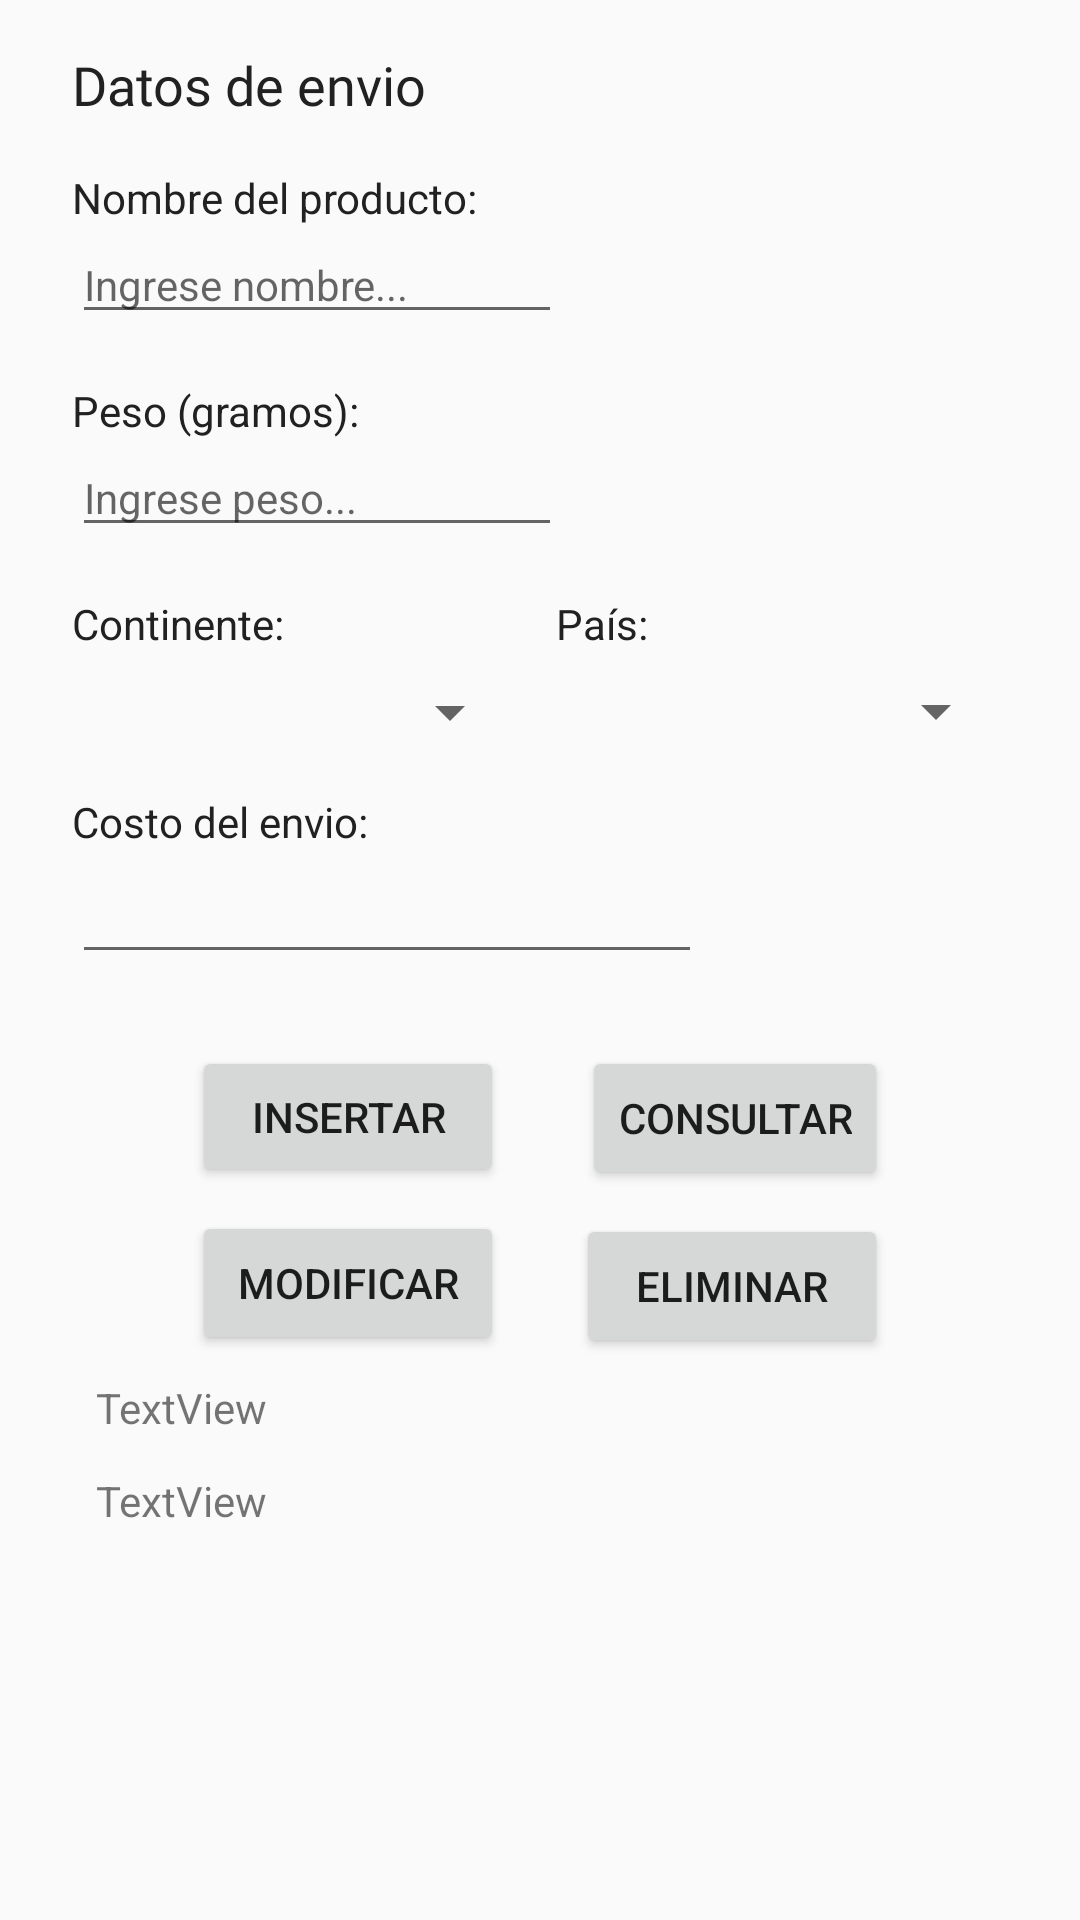

Reconstruct the res/layout file that produces this screen, plus the resources it refers to.
<!-- AndroidManifest.xml: application theme AppTheme -->
<!-- res/layout/gestion.xml -->
<?xml version="1.0" encoding="utf-8"?>
<androidx.constraintlayout.widget.ConstraintLayout
    xmlns:android="http://schemas.android.com/apk/res/android"
    xmlns:app="http://schemas.android.com/apk/res-auto"
    xmlns:tools="http://schemas.android.com/tools"
    android:layout_width="match_parent"
    android:layout_height="match_parent">

    <TextView
        android:id="@+id/tvPais"
        android:layout_width="wrap_content"
        android:layout_height="wrap_content"
        android:layout_marginStart="32dp"
        android:layout_marginTop="12dp"
        android:text="TextView"
        app:layout_constraintStart_toStartOf="parent"
        app:layout_constraintTop_toBottomOf="@+id/tvContinente" />

    <Button
        android:id="@+id/button11"
        android:layout_width="104dp"
        android:layout_height="wrap_content"
        android:layout_marginTop="8dp"
        android:layout_marginEnd="64dp"
        android:onClick="Eliminar"
        android:text="Eliminar"
        app:layout_constraintEnd_toEndOf="parent"
        app:layout_constraintTop_toBottomOf="@+id/button4" />

    <Button
        android:id="@+id/button10"
        android:layout_width="104dp"
        android:layout_height="wrap_content"
        android:layout_marginStart="64dp"
        android:layout_marginTop="8dp"
        android:onClick="Modificar"
        android:text="Modificar"
        app:layout_constraintStart_toStartOf="parent"
        app:layout_constraintTop_toBottomOf="@+id/button8" />

    <Button
        android:id="@+id/button8"
        android:layout_width="104dp"
        android:layout_height="47dp"
        android:layout_marginStart="64dp"
        android:layout_marginTop="24dp"
        android:onClick="insertar"
        android:text="Insertar"
        app:layout_constraintStart_toStartOf="parent"
        app:layout_constraintTop_toBottomOf="@+id/etCostoEnvio" />

    <TextView
        android:id="@+id/textView14"
        android:layout_width="wrap_content"
        android:layout_height="wrap_content"
        android:layout_marginStart="24dp"
        android:layout_marginTop="16dp"
        android:text="Costo del envio:"
        android:textColor="@color/gris_perfecto"
        app:layout_constraintStart_toStartOf="parent"
        app:layout_constraintTop_toBottomOf="@+id/spPais" />

    <Spinner
        android:id="@+id/spPais"
        android:layout_width="150dp"
        android:layout_height="23dp"
        android:layout_marginTop="8dp"
        android:layout_marginEnd="24dp"
        app:layout_constraintEnd_toEndOf="parent"
        app:layout_constraintTop_toBottomOf="@+id/textView13" />

    <TextView
        android:id="@+id/textView13"
        android:layout_width="wrap_content"
        android:layout_height="wrap_content"
        android:layout_marginTop="16dp"
        android:text="País:"
        android:textColor="@color/gris_perfecto"
        app:layout_constraintEnd_toEndOf="parent"
        app:layout_constraintHorizontal_bias="0.387"
        app:layout_constraintStart_toEndOf="@+id/textView12"
        app:layout_constraintTop_toBottomOf="@+id/etPeso" />

    <TextView
        android:id="@+id/textView12"
        android:layout_width="wrap_content"
        android:layout_height="wrap_content"
        android:layout_marginStart="24dp"
        android:layout_marginTop="16dp"
        android:text="Continente:"
        android:textColor="@color/gris_perfecto"
        app:layout_constraintStart_toStartOf="parent"
        app:layout_constraintTop_toBottomOf="@+id/etPeso" />

    <EditText
        android:id="@+id/etPeso"
        android:layout_width="wrap_content"
        android:layout_height="wrap_content"
        android:layout_marginStart="24dp"
        android:ems="10"
        android:hint="Ingrese peso..."
        android:inputType="textPersonName"
        android:textSize="14sp"
        app:layout_constraintStart_toStartOf="parent"
        app:layout_constraintTop_toBottomOf="@+id/textView10" />

    <TextView
        android:id="@+id/textView10"
        android:layout_width="wrap_content"
        android:layout_height="wrap_content"
        android:layout_marginStart="24dp"
        android:layout_marginTop="16dp"
        android:text="Peso (gramos):"
        android:textColor="@color/gris_perfecto"
        app:layout_constraintEnd_toEndOf="parent"
        app:layout_constraintHorizontal_bias="0.0"
        app:layout_constraintStart_toStartOf="parent"
        app:layout_constraintTop_toBottomOf="@+id/etNombre" />

    <TextView
        android:id="@+id/textView5"
        android:layout_width="wrap_content"
        android:layout_height="wrap_content"
        android:layout_marginStart="24dp"
        android:layout_marginTop="16dp"
        android:fontFamily="@font/roboto_bold"
        android:text="Datos de envio"
        android:textColor="@color/gris_perfecto"
        android:textSize="18sp"
        app:layout_constraintEnd_toEndOf="parent"
        app:layout_constraintHorizontal_bias="0.0"
        app:layout_constraintStart_toStartOf="parent"
        app:layout_constraintTop_toTopOf="parent" />

    <TextView
        android:id="@+id/textView8"
        android:layout_width="wrap_content"
        android:layout_height="wrap_content"
        android:layout_marginStart="24dp"
        android:layout_marginTop="16dp"
        android:text="Nombre del producto:"
        android:textColor="@color/gris_perfecto"
        app:layout_constraintEnd_toEndOf="parent"
        app:layout_constraintHorizontal_bias="0.0"
        app:layout_constraintStart_toStartOf="parent"
        app:layout_constraintTop_toBottomOf="@+id/textView5" />

    <EditText
        android:id="@+id/etNombre"
        android:layout_width="wrap_content"
        android:layout_height="wrap_content"
        android:layout_marginStart="24dp"
        android:ems="10"
        android:hint="Ingrese nombre..."
        android:inputType="textPersonName"
        android:textSize="14sp"
        app:layout_constraintStart_toStartOf="parent"
        app:layout_constraintTop_toBottomOf="@+id/textView8" />

    <Spinner
        android:id="@+id/spContinente"
        android:layout_width="150dp"
        android:layout_height="24dp"
        android:layout_marginStart="24dp"
        android:layout_marginTop="8dp"
        app:layout_constraintStart_toStartOf="parent"
        app:layout_constraintTop_toBottomOf="@+id/textView12" />

    <Button
        android:id="@+id/button4"
        android:layout_width="wrap_content"
        android:layout_height="wrap_content"
        android:layout_marginTop="24dp"
        android:layout_marginEnd="64dp"
        android:onClick="Consulta"
        android:text="Consultar"
        app:layout_constraintEnd_toEndOf="parent"
        app:layout_constraintTop_toBottomOf="@+id/etCostoEnvio" />

    <EditText
        android:id="@+id/etCostoEnvio"
        android:layout_width="wrap_content"
        android:layout_height="wrap_content"
        android:layout_marginStart="24dp"
        android:ems="10"
        android:inputType="textPersonName"
        app:layout_constraintStart_toStartOf="parent"
        app:layout_constraintTop_toBottomOf="@+id/textView14" />

    <TextView
        android:id="@+id/tvContinente"
        android:layout_width="wrap_content"
        android:layout_height="wrap_content"
        android:layout_marginStart="32dp"
        android:layout_marginTop="8dp"
        android:text="TextView"
        app:layout_constraintStart_toStartOf="parent"
        app:layout_constraintTop_toBottomOf="@+id/button10" />

</androidx.constraintlayout.widget.ConstraintLayout>
<!-- resources referenced by this layout -->
<resources>
  <color name="gris_perfecto">#212121</color>
  <style name="AppTheme" parent="Theme.AppCompat.Light.DarkActionBar">
          
          <item name="colorPrimary">#02528F</item>
          <item name="colorPrimaryDark">#024375</item>
          <item name="colorAccent">#4C5065</item>
      </style>
</resources>
